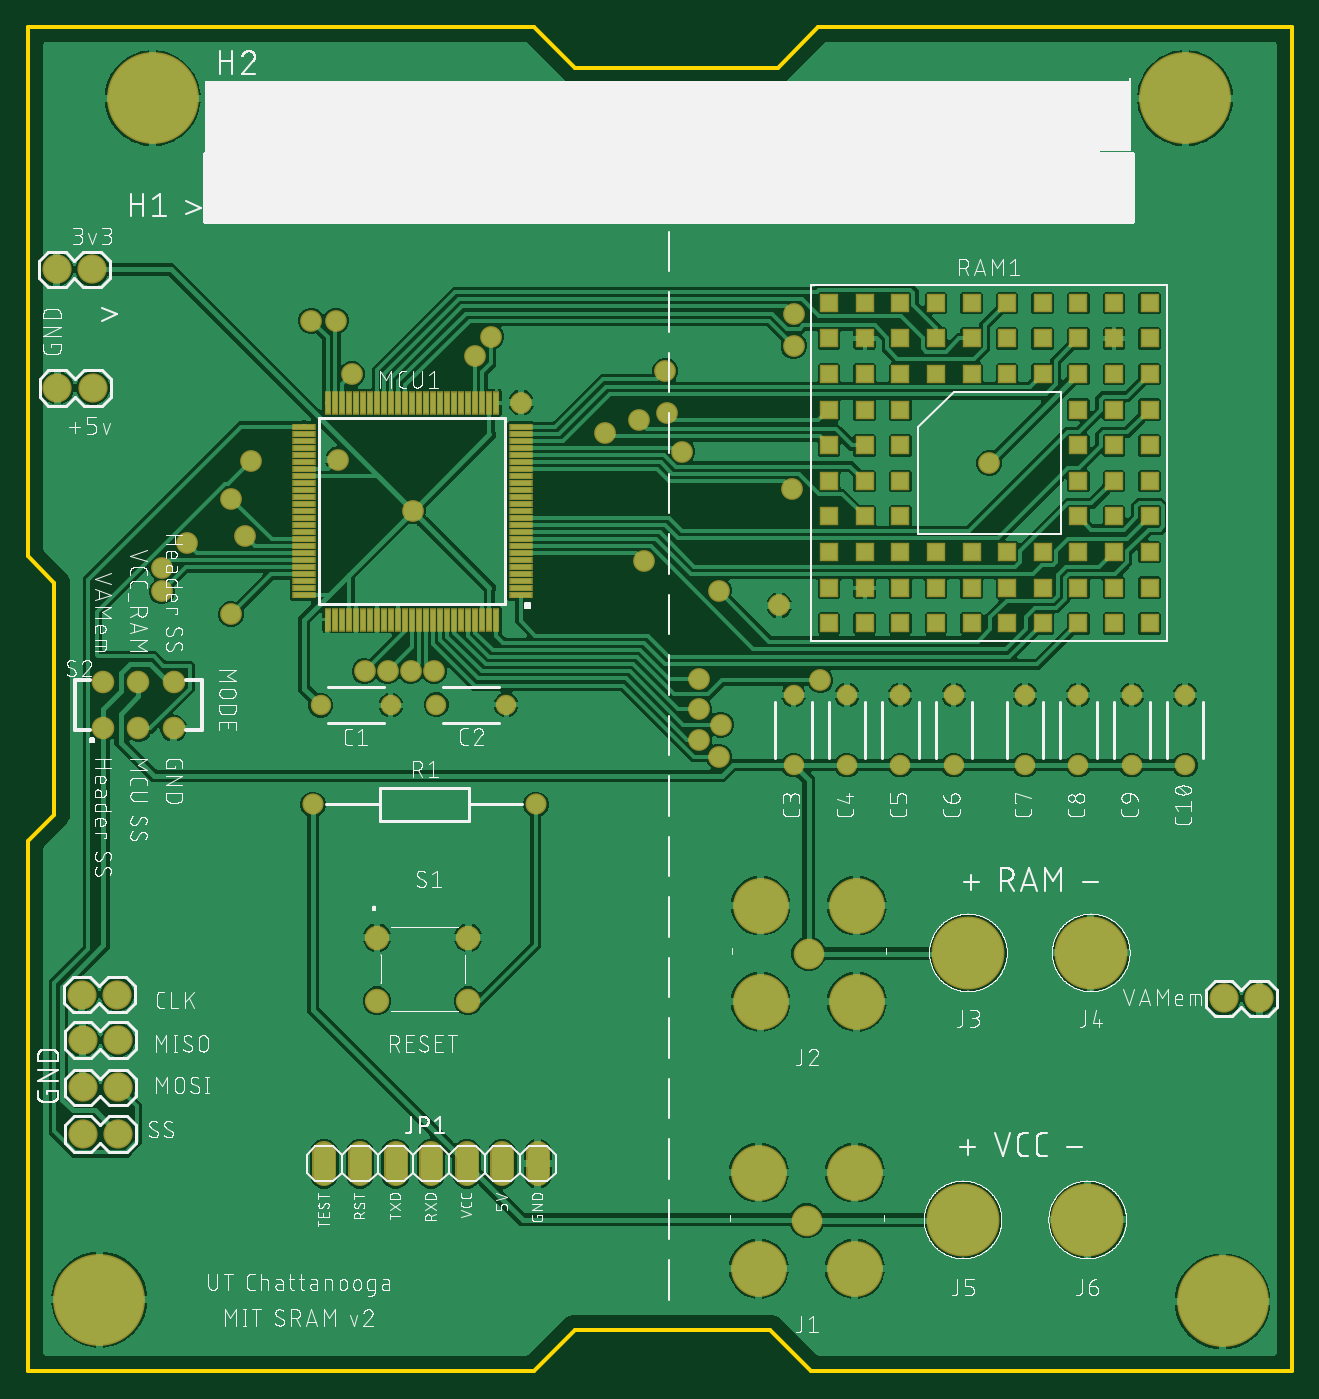
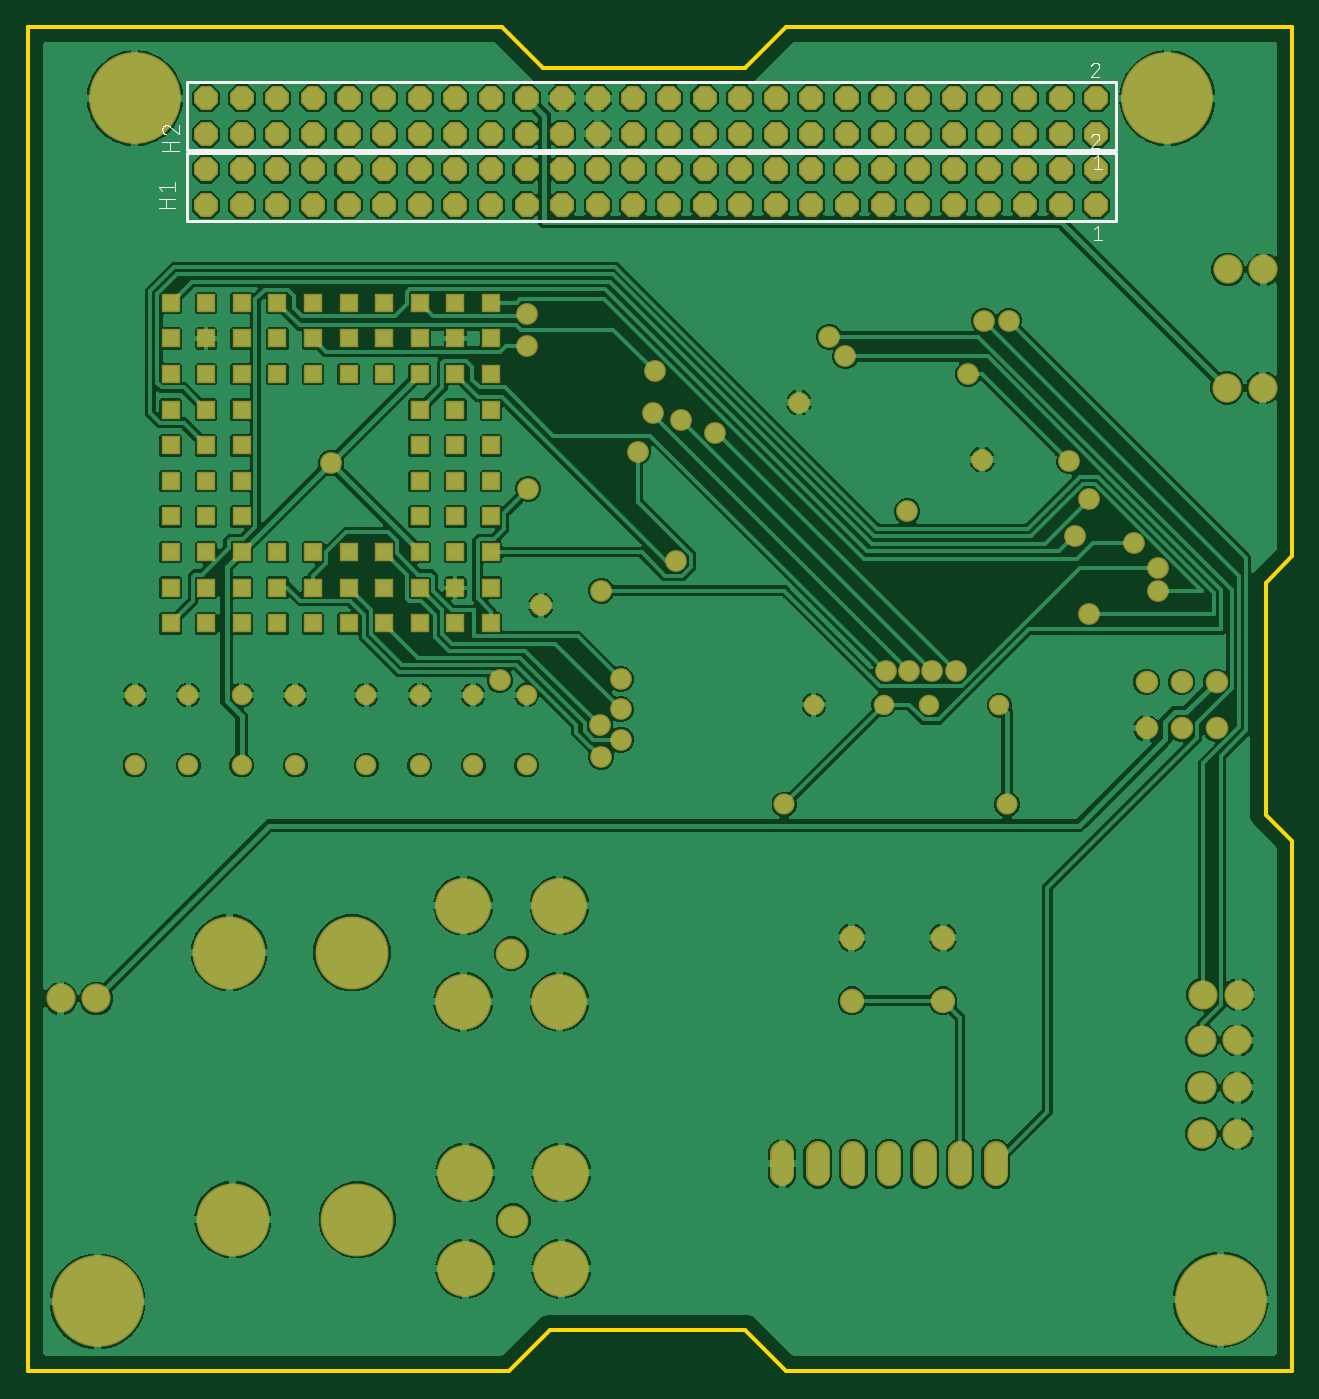
Circuit board: 8 layer files. Board 90.2 x 95.9 mm.
- bottom_copper: copper_bottom.gbr (270619 bytes)
- top_copper: copper_top.gbr (289178 bytes)
- outline: profile.gbr (423 bytes)
- bottom_silk: silkscreen_bottom.gbr (7036 bytes)
- top_silk: silkscreen_top.gbr (277714 bytes)
- bottom_mask: soldermask_bottom.gbr (6233 bytes)
- top_mask: soldermask_top.gbr (8206 bytes)
- paste: solderpaste_top.gbr (2121 bytes)

=== bottom_copper: copper_bottom.gbr (270619 bytes, source omitted) ===
=== top_copper: copper_top.gbr (289178 bytes, source omitted) ===
=== outline: profile.gbr ===
G04 EAGLE Gerber RS-274X export*
G75*
%MOMM*%
%FSLAX34Y34*%
%LPD*%
%IN*%
%IPPOS*%
%AMOC8*
5,1,8,0,0,1.08239X$1,22.5*%
G01*
%ADD10C,0.254000*%


D10*
X0Y0D02*
X360680Y0D01*
X389890Y29210D01*
X529590Y29210D01*
X558800Y0D01*
X901700Y0D01*
X901700Y958850D01*
X563880Y958850D01*
X534670Y929640D01*
X389890Y929640D01*
X360680Y958850D01*
X0Y958850D01*
X0Y581152D01*
X18796Y562356D01*
X18796Y396748D01*
X0Y377952D01*
X0Y0D01*
M02*

=== bottom_silk: silkscreen_bottom.gbr (7036 bytes, source omitted) ===
=== top_silk: silkscreen_top.gbr (277714 bytes, source omitted) ===
=== bottom_mask: soldermask_bottom.gbr ===
G04 EAGLE Gerber RS-274X export*
G75*
%MOMM*%
%FSLAX34Y34*%
%LPD*%
%INSoldermask Bottom*%
%IPPOS*%
%AMOC8*
5,1,8,0,0,1.08239X$1,22.5*%
G01*
%ADD10P,1.852186X8X22.500000*%
%ADD11C,2.082800*%
%ADD12C,1.727200*%
%ADD13C,1.461200*%
%ADD14C,1.511200*%
%ADD15C,1.743200*%
%ADD16C,1.611200*%
%ADD17R,1.311200X1.311200*%
%ADD18C,2.183200*%
%ADD19C,3.983200*%
%ADD20C,5.203200*%
%ADD21C,6.553200*%
%ADD22C,1.553200*%


D10*
X139700Y831850D03*
X139700Y857250D03*
X165100Y831850D03*
X165100Y857250D03*
X190500Y831850D03*
X190500Y857250D03*
X215900Y831850D03*
X215900Y857250D03*
X241300Y831850D03*
X241300Y857250D03*
X266700Y831850D03*
X266700Y857250D03*
X292100Y831850D03*
X292100Y857250D03*
X317500Y831850D03*
X317500Y857250D03*
X342900Y831850D03*
X342900Y857250D03*
X368300Y831850D03*
X368300Y857250D03*
X393700Y831850D03*
X393700Y857250D03*
X419100Y831850D03*
X419100Y857250D03*
X444500Y831850D03*
X444500Y857250D03*
X469900Y831850D03*
X469900Y857250D03*
X495300Y831850D03*
X495300Y857250D03*
X520700Y831850D03*
X520700Y857250D03*
X546100Y831850D03*
X546100Y857250D03*
X571500Y831850D03*
X571500Y857250D03*
X596900Y831850D03*
X596900Y857250D03*
X622300Y831850D03*
X622300Y857250D03*
X647700Y831850D03*
X647700Y857250D03*
X673100Y831850D03*
X673100Y857250D03*
X698500Y831850D03*
X698500Y857250D03*
X723900Y831850D03*
X723900Y857250D03*
X749300Y831850D03*
X749300Y857250D03*
X774700Y831850D03*
X774700Y857250D03*
X139700Y882650D03*
X139700Y908050D03*
X165100Y882650D03*
X165100Y908050D03*
X190500Y882650D03*
X190500Y908050D03*
X215900Y882650D03*
X215900Y908050D03*
X241300Y882650D03*
X241300Y908050D03*
X266700Y882650D03*
X266700Y908050D03*
X292100Y882650D03*
X292100Y908050D03*
X317500Y882650D03*
X317500Y908050D03*
X342900Y882650D03*
X342900Y908050D03*
X368300Y882650D03*
X368300Y908050D03*
X393700Y882650D03*
X393700Y908050D03*
X419100Y882650D03*
X419100Y908050D03*
X444500Y882650D03*
X444500Y908050D03*
X469900Y882650D03*
X469900Y908050D03*
X495300Y882650D03*
X495300Y908050D03*
X520700Y882650D03*
X520700Y908050D03*
X546100Y882650D03*
X546100Y908050D03*
X571500Y882650D03*
X571500Y908050D03*
X596900Y882650D03*
X596900Y908050D03*
X622300Y882650D03*
X622300Y908050D03*
X647700Y882650D03*
X647700Y908050D03*
X673100Y882650D03*
X673100Y908050D03*
X698500Y882650D03*
X698500Y908050D03*
X723900Y882650D03*
X723900Y908050D03*
X749300Y882650D03*
X749300Y908050D03*
X774700Y882650D03*
X774700Y908050D03*
D11*
X38862Y235966D03*
X64262Y235966D03*
X20828Y701294D03*
X46228Y701294D03*
X20320Y785876D03*
X45720Y785876D03*
X878332Y265684D03*
X852932Y265684D03*
X38862Y202184D03*
X64262Y202184D03*
X38862Y169164D03*
X64262Y169164D03*
X38100Y268478D03*
X63500Y268478D03*
D12*
X363728Y155448D02*
X363728Y140208D01*
X338328Y140208D02*
X338328Y155448D01*
X312928Y155448D02*
X312928Y140208D01*
X287528Y140208D02*
X287528Y155448D01*
X262128Y155448D02*
X262128Y140208D01*
X236728Y140208D02*
X236728Y155448D01*
X211328Y155448D02*
X211328Y140208D01*
D13*
X291230Y475234D03*
X341230Y475234D03*
D14*
X362204Y404114D03*
X203204Y404114D03*
D15*
X248920Y309118D03*
X313920Y309118D03*
X248920Y264118D03*
X313920Y264118D03*
D13*
X208680Y474980D03*
X258680Y474980D03*
D16*
X53740Y458480D03*
X78740Y458480D03*
X103740Y458480D03*
X53740Y491480D03*
X78740Y491480D03*
X103740Y491480D03*
D17*
X622300Y660400D03*
X622300Y635000D03*
X622300Y609600D03*
X622300Y584200D03*
X647700Y584200D03*
X673100Y584200D03*
X698500Y584200D03*
X723900Y584200D03*
X749300Y584200D03*
X749300Y609600D03*
X749300Y635000D03*
X749300Y660400D03*
X749300Y685800D03*
X749300Y711200D03*
X723900Y711200D03*
X698500Y711200D03*
X673100Y711200D03*
X647700Y711200D03*
X622300Y711200D03*
X622300Y685800D03*
X596900Y711200D03*
X571500Y711200D03*
X571500Y685800D03*
X596900Y685800D03*
X596900Y660400D03*
X571500Y660400D03*
X571500Y635000D03*
X596900Y635000D03*
X596900Y609600D03*
X571500Y609600D03*
X571500Y584200D03*
X596900Y584200D03*
X571500Y558800D03*
X596900Y558800D03*
X622300Y558800D03*
X647700Y558800D03*
X673100Y558800D03*
X698500Y558800D03*
X723900Y558800D03*
X749300Y558800D03*
X774700Y558800D03*
X800100Y558800D03*
X800100Y584200D03*
X774700Y584200D03*
X774700Y609600D03*
X800100Y609600D03*
X800100Y635000D03*
X774700Y635000D03*
X774700Y660400D03*
X800100Y660400D03*
X800100Y685800D03*
X774700Y685800D03*
X774700Y711200D03*
X800100Y711200D03*
X800100Y736600D03*
X800100Y762000D03*
X774700Y762000D03*
X774700Y736600D03*
X749300Y736600D03*
X749300Y762000D03*
X723900Y762000D03*
X723900Y736600D03*
X698500Y736600D03*
X698500Y762000D03*
X673100Y762000D03*
X673100Y736600D03*
X647700Y736600D03*
X647700Y762000D03*
X622300Y762000D03*
X622300Y736600D03*
X596900Y736600D03*
X596900Y762000D03*
X571500Y762000D03*
X571500Y736600D03*
X571500Y533400D03*
X596900Y533400D03*
X622300Y533400D03*
X647700Y533400D03*
X673100Y533400D03*
X698500Y533400D03*
X723900Y533400D03*
X749300Y533400D03*
X774700Y533400D03*
X800100Y533400D03*
D13*
X546100Y432200D03*
X546100Y482200D03*
X584200Y432200D03*
X584200Y482200D03*
X622300Y432200D03*
X622300Y482200D03*
X660400Y432200D03*
X660400Y482200D03*
X711200Y432200D03*
X711200Y482200D03*
X749300Y432200D03*
X749300Y482200D03*
X787400Y432200D03*
X787400Y482200D03*
X825500Y432200D03*
X825500Y482200D03*
D18*
X556890Y297720D03*
D19*
X522590Y332020D03*
X522590Y263420D03*
X591190Y263420D03*
X591190Y332020D03*
D20*
X670560Y298450D03*
X758190Y298450D03*
X666750Y107950D03*
X755650Y107950D03*
D18*
X555620Y107220D03*
D19*
X521320Y141520D03*
X521320Y72920D03*
X589920Y72920D03*
X589920Y141520D03*
D21*
X50800Y50800D03*
X88900Y908050D03*
X825500Y908050D03*
X852170Y49530D03*
D22*
X220980Y650240D03*
X351790Y690880D03*
X535940Y546100D03*
X219710Y749300D03*
X685800Y647700D03*
X492760Y438150D03*
X478790Y450450D03*
X494030Y461010D03*
X478790Y472040D03*
X544830Y629520D03*
X466572Y655802D03*
X240030Y499110D03*
X411633Y669137D03*
X256540Y499110D03*
X435610Y678180D03*
X273050Y499110D03*
X455930Y683260D03*
X289560Y499110D03*
X439420Y577850D03*
X546100Y753980D03*
X113030Y590550D03*
X546100Y731520D03*
X454660Y713340D03*
X144780Y622300D03*
X95250Y556260D03*
X144780Y539750D03*
X95250Y572770D03*
X492760Y556670D03*
X154940Y595630D03*
X565150Y492760D03*
X478790Y493630D03*
X201930Y749300D03*
X274320Y613410D03*
X318770Y723900D03*
X330200Y737870D03*
X158750Y648970D03*
X231140Y711200D03*
M02*

=== top_mask: soldermask_top.gbr (8206 bytes, source omitted) ===
=== paste: solderpaste_top.gbr ===
G04 EAGLE Gerber RS-274X export*
G75*
%MOMM*%
%FSLAX34Y34*%
%LPD*%
%INSolderpaste Top*%
%IPPOS*%
%AMOC8*
5,1,8,0,0,1.08239X$1,22.5*%
G01*
%ADD10R,1.475000X0.300000*%
%ADD11R,0.300000X1.475000*%


D10*
X351446Y553410D03*
X351446Y558410D03*
X351446Y563410D03*
X351446Y568410D03*
X351446Y573410D03*
X351446Y578410D03*
X351446Y583410D03*
X351446Y588410D03*
X351446Y593410D03*
X351446Y598410D03*
X351446Y603410D03*
X351446Y608410D03*
X351446Y613410D03*
X351446Y618410D03*
X351446Y623410D03*
X351446Y628410D03*
X351446Y633410D03*
X351446Y638410D03*
X351446Y643410D03*
X351446Y648410D03*
X351446Y653410D03*
X351446Y658410D03*
X351446Y663410D03*
X351446Y668410D03*
X351446Y673410D03*
D11*
X334066Y690790D03*
X329066Y690790D03*
X324066Y690790D03*
X319066Y690790D03*
X314066Y690790D03*
X309066Y690790D03*
X304066Y690790D03*
X299066Y690790D03*
X294066Y690790D03*
X289066Y690790D03*
X284066Y690790D03*
X279066Y690790D03*
X274066Y690790D03*
X269066Y690790D03*
X264066Y690790D03*
X259066Y690790D03*
X254066Y690790D03*
X249066Y690790D03*
X244066Y690790D03*
X239066Y690790D03*
X234066Y690790D03*
X229066Y690790D03*
X224066Y690790D03*
X219066Y690790D03*
X214066Y690790D03*
D10*
X196686Y673410D03*
X196686Y668410D03*
X196686Y663410D03*
X196686Y658410D03*
X196686Y653410D03*
X196686Y648410D03*
X196686Y643410D03*
X196686Y638410D03*
X196686Y633410D03*
X196686Y628410D03*
X196686Y623410D03*
X196686Y618410D03*
X196686Y613410D03*
X196686Y608410D03*
X196686Y603410D03*
X196686Y598410D03*
X196686Y593410D03*
X196686Y588410D03*
X196686Y583410D03*
X196686Y578410D03*
X196686Y573410D03*
X196686Y568410D03*
X196686Y563410D03*
X196686Y558410D03*
X196686Y553410D03*
D11*
X214066Y536030D03*
X219066Y536030D03*
X224066Y536030D03*
X229066Y536030D03*
X234066Y536030D03*
X239066Y536030D03*
X244066Y536030D03*
X249066Y536030D03*
X254066Y536030D03*
X259066Y536030D03*
X264066Y536030D03*
X269066Y536030D03*
X274066Y536030D03*
X279066Y536030D03*
X284066Y536030D03*
X289066Y536030D03*
X294066Y536030D03*
X299066Y536030D03*
X304066Y536030D03*
X309066Y536030D03*
X314066Y536030D03*
X319066Y536030D03*
X324066Y536030D03*
X329066Y536030D03*
X334066Y536030D03*
M02*

